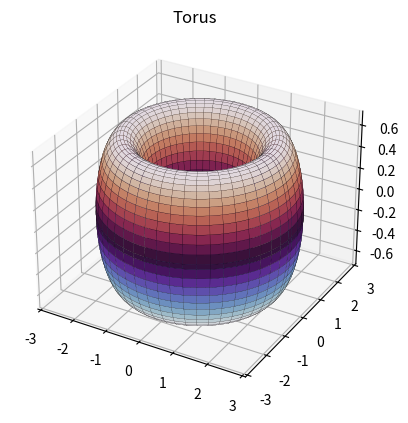

Python code for this plot:
import numpy as np
import matplotlib.pyplot as plt

u = np.linspace(0, 2 * np.pi, 100)
v = np.linspace(0, 2 * np.pi, 100)
u, v = np.meshgrid(u, v)

R = 2
r = 0.7
x = (R + r * np.cos(v)) * np.cos(u)
y = (R + r * np.cos(v)) * np.sin(u)
z = r * np.sin(v)

fig = plt.figure()
ax = fig.add_subplot(111, projection='3d')
ax.plot_surface(x, y, z, cmap='twilight', edgecolor='k', linewidth=0.1)
ax.set_title("Torus")
plt.show()
